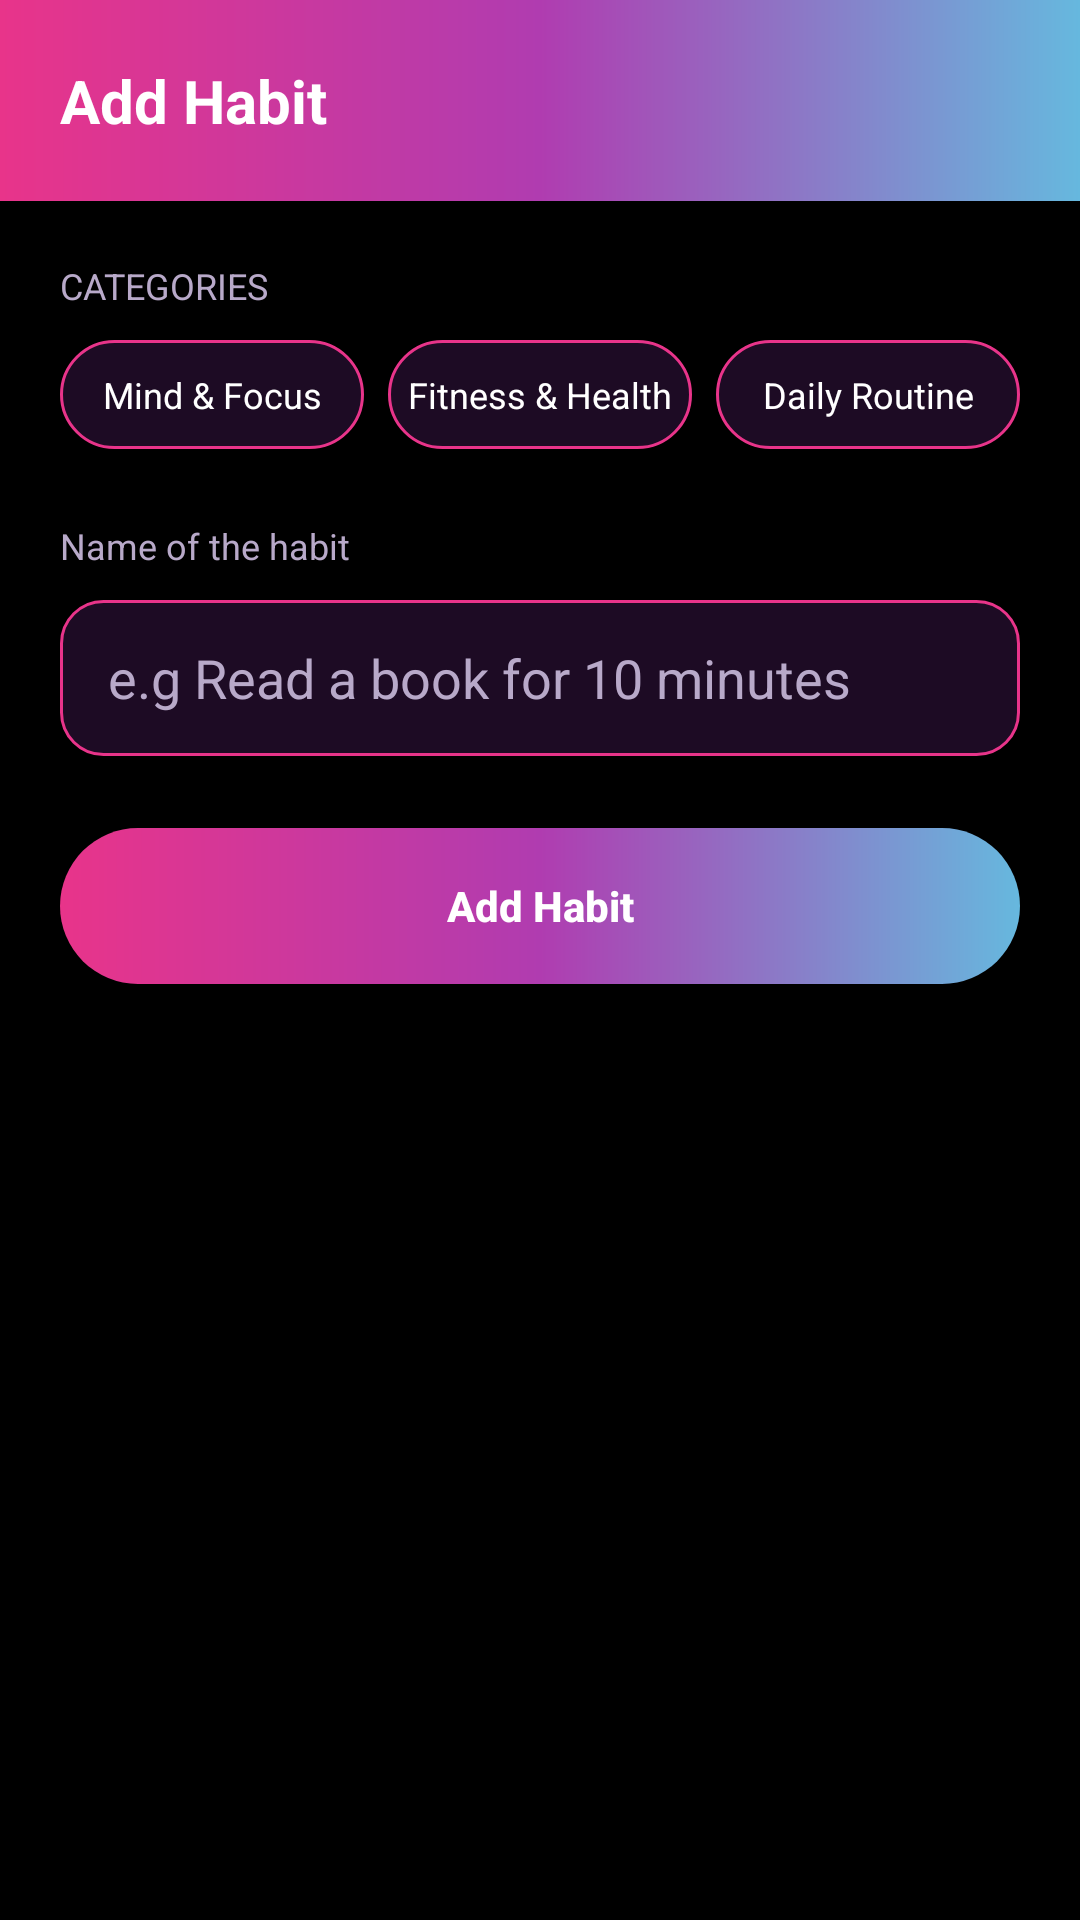

Write the Android layout XML for this screen, with the resource values it uses.
<!-- AndroidManifest.xml: application theme Theme.Motionpulse -->
<!-- res/layout/fragment_add_habit.xml -->
<?xml version="1.0" encoding="utf-8"?>
<androidx.core.widget.NestedScrollView
    xmlns:android="http://schemas.android.com/apk/res/android"
    xmlns:app="http://schemas.android.com/apk/res-auto"
    android:layout_width="match_parent"
    android:layout_height="match_parent"
    android:background="@color/mp_background"
    android:fillViewport="true">

    <androidx.constraintlayout.widget.ConstraintLayout
        android:layout_width="match_parent"
        android:layout_height="wrap_content">

        <TextView
            android:id="@+id/tvHeader"
            android:layout_width="match_parent"
            android:layout_height="wrap_content"
            android:background="@drawable/gradient_header"
            android:padding="20dp"
            android:text="@string/label_add_habit"
            android:textColor="@color/mp_text_primary"
            android:textSize="20sp"
            android:textStyle="bold"
            app:layout_constraintEnd_toEndOf="parent"
            app:layout_constraintStart_toStartOf="parent"
            app:layout_constraintTop_toTopOf="parent" />

        <TextView
            android:id="@+id/tvCategoriesLabel"
            android:layout_width="wrap_content"
            android:layout_height="wrap_content"
            android:layout_marginStart="20dp"
            android:layout_marginTop="20dp"
            android:text="@string/label_categories"
            android:textColor="@color/mp_text_secondary"
            android:textSize="12sp"
            app:layout_constraintStart_toStartOf="parent"
            app:layout_constraintTop_toBottomOf="@id/tvHeader" />

        <LinearLayout
            android:id="@+id/categoryChipGroup"
            android:layout_width="0dp"
            android:layout_height="wrap_content"
            android:layout_marginStart="20dp"
            android:layout_marginTop="10dp"
            android:layout_marginEnd="20dp"
            android:orientation="horizontal"
            app:layout_constraintEnd_toEndOf="parent"
            app:layout_constraintStart_toStartOf="parent"
            app:layout_constraintTop_toBottomOf="@id/tvCategoriesLabel">

            <TextView
                android:id="@+id/chipMindFocus"
                android:layout_width="0dp"
                android:layout_height="wrap_content"
                android:layout_marginEnd="8dp"
                android:layout_weight="1"
                android:background="@drawable/chip_background"
                android:gravity="center"
                android:paddingTop="10dp"
                android:paddingBottom="10dp"
                android:text="@string/category_mind_focus"
                android:textColor="@color/mp_text_primary"
                android:textSize="12sp" />

            <TextView
                android:id="@+id/chipFitnessHealth"
                android:layout_width="0dp"
                android:layout_height="wrap_content"
                android:layout_marginEnd="8dp"
                android:layout_weight="1"
                android:background="@drawable/chip_background"
                android:gravity="center"
                android:paddingTop="10dp"
                android:paddingBottom="10dp"
                android:text="@string/category_fitness_health"
                android:textColor="@color/mp_text_primary"
                android:textSize="12sp" />

            <TextView
                android:id="@+id/chipDailyRoutine"
                android:layout_width="0dp"
                android:layout_height="wrap_content"
                android:layout_weight="1"
                android:background="@drawable/chip_background"
                android:gravity="center"
                android:paddingTop="10dp"
                android:paddingBottom="10dp"
                android:text="@string/category_daily_routine"
                android:textColor="@color/mp_text_primary"
                android:textSize="12sp" />

        </LinearLayout>

        <TextView
            android:id="@+id/tvNameLabel"
            android:layout_width="wrap_content"
            android:layout_height="wrap_content"
            android:layout_marginStart="20dp"
            android:layout_marginTop="24dp"
            android:text="@string/label_name_of_habit"
            android:textColor="@color/mp_text_secondary"
            android:textSize="12sp"
            app:layout_constraintStart_toStartOf="parent"
            app:layout_constraintTop_toBottomOf="@id/categoryChipGroup" />

        <EditText
            android:id="@+id/etHabitName"
            android:layout_width="0dp"
            android:layout_height="52dp"
            android:layout_marginStart="20dp"
            android:layout_marginTop="10dp"
            android:layout_marginEnd="20dp"
            android:background="@drawable/input_field_background"
            android:hint="@string/hint_habit_name_example"
            android:paddingStart="16dp"
            android:paddingEnd="16dp"
            android:textColor="@color/mp_text_primary"
            android:textColorHint="@color/mp_text_secondary"
            app:layout_constraintEnd_toEndOf="parent"
            app:layout_constraintStart_toStartOf="parent"
            app:layout_constraintTop_toBottomOf="@id/tvNameLabel" />

        <android.widget.Button
            android:id="@+id/btnAddHabit"
            android:layout_width="0dp"
            android:layout_height="52dp"
            android:layout_marginStart="20dp"
            android:layout_marginTop="24dp"
            android:layout_marginEnd="20dp"
            android:layout_marginBottom="24dp"
            android:background="@drawable/gradient_button"
            android:elevation="6dp"
            android:text="@string/btn_add_habit"
            android:textAllCaps="false"
            android:textColor="@color/mp_text_primary"
            android:textStyle="bold"
            app:layout_constraintEnd_toEndOf="parent"
            app:layout_constraintStart_toStartOf="parent"
            app:layout_constraintTop_toBottomOf="@id/etHabitName" />

    </androidx.constraintlayout.widget.ConstraintLayout>

</androidx.core.widget.NestedScrollView>
<!-- resources referenced by this layout -->
<resources>
  <color name="mp_background">#000000</color>
  <color name="mp_text_primary">#FFFFFF</color>
  <color name="mp_text_secondary">#B8A9C9</color>
  <!-- drawable chip_background (drawable) -->
  <?xml version="1.0" encoding="utf-8"?>
  <selector xmlns:android="http://schemas.android.com/apk/res/android">
      <item android:state_selected="true">
          <shape android:shape="rectangle">
              <solid android:color="@color/mp_pink" />
              <corners android:radius="20dp" />
          </shape>
      </item>
      <item>
          <shape android:shape="rectangle">
              <solid android:color="@color/mp_surface" />
              <corners android:radius="20dp" />
              <stroke android:width="1dp" android:color="@color/mp_card_border" />
          </shape>
      </item>
  </selector>
  <!-- drawable gradient_button (drawable) -->
  <?xml version="1.0" encoding="utf-8"?>
  <shape xmlns:android="http://schemas.android.com/apk/res/android"
      android:shape="rectangle">
      <corners android:radius="28dp" />
      <gradient
          android:type="linear"
          android:angle="0"
          android:startColor="@color/mp_pink"
          android:centerColor="@color/mp_purple"
          android:endColor="@color/mp_blue" />
  </shape>
  <!-- drawable gradient_header (drawable) -->
  <?xml version="1.0" encoding="utf-8"?>
  <shape xmlns:android="http://schemas.android.com/apk/res/android"
      android:shape="rectangle">
      <gradient
          android:type="linear"
          android:angle="0"
          android:startColor="@color/mp_pink"
          android:centerColor="@color/mp_purple"
          android:endColor="@color/mp_blue" />
  </shape>
  <!-- drawable input_field_background (drawable) -->
  <?xml version="1.0" encoding="utf-8"?>
  <shape xmlns:android="http://schemas.android.com/apk/res/android"
      android:shape="rectangle">
      <solid android:color="@color/mp_surface" />
      <corners android:radius="14dp" />
      <stroke
          android:width="1dp"
          android:color="@color/mp_card_border" />
  </shape>
  <string name="btn_add_habit">Add Habit</string>
  <string name="category_daily_routine">Daily Routine</string>
  <string name="category_fitness_health">Fitness &amp; Health</string>
  <string name="category_mind_focus">Mind &amp; Focus</string>
  <string name="hint_habit_name_example">e.g Read a book for 10 minutes</string>
  <string name="label_add_habit">Add Habit</string>
  <string name="label_categories">CATEGORIES</string>
  <string name="label_name_of_habit">Name of the habit</string>
  <style name="Theme.Motionpulse" parent="Base.Theme.Motionpulse" />
  <color name="mp_pink">#E8348A</color>
  <color name="mp_surface">#1D0B24</color>
  <color name="mp_card_border">#E8348A</color>
  <color name="mp_purple">#B03CB0</color>
  <color name="mp_blue">#66B8DE</color>
  <style name="Base.Theme.Motionpulse" parent="Theme.MaterialComponents.DayNight.NoActionBar">
          <item name="colorPrimary">@color/mp_purple</item>
          <item name="colorPrimaryVariant">@color/mp_pink</item>
          <item name="colorOnPrimary">@color/mp_text_primary</item>
  
          <item name="colorSecondary">@color/mp_blue</item>
          <item name="colorOnSecondary">@color/mp_text_primary</item>
  
          <item name="android:windowBackground">@color/mp_background</item>
          <item name="android:statusBarColor">@color/mp_background</item>
          <item name="android:navigationBarColor">@color/mp_background</item>
  
          <item name="android:textColorPrimary">@color/mp_text_primary</item>
          <item name="android:textColorSecondary">@color/mp_text_secondary</item>
      </style>
</resources>
